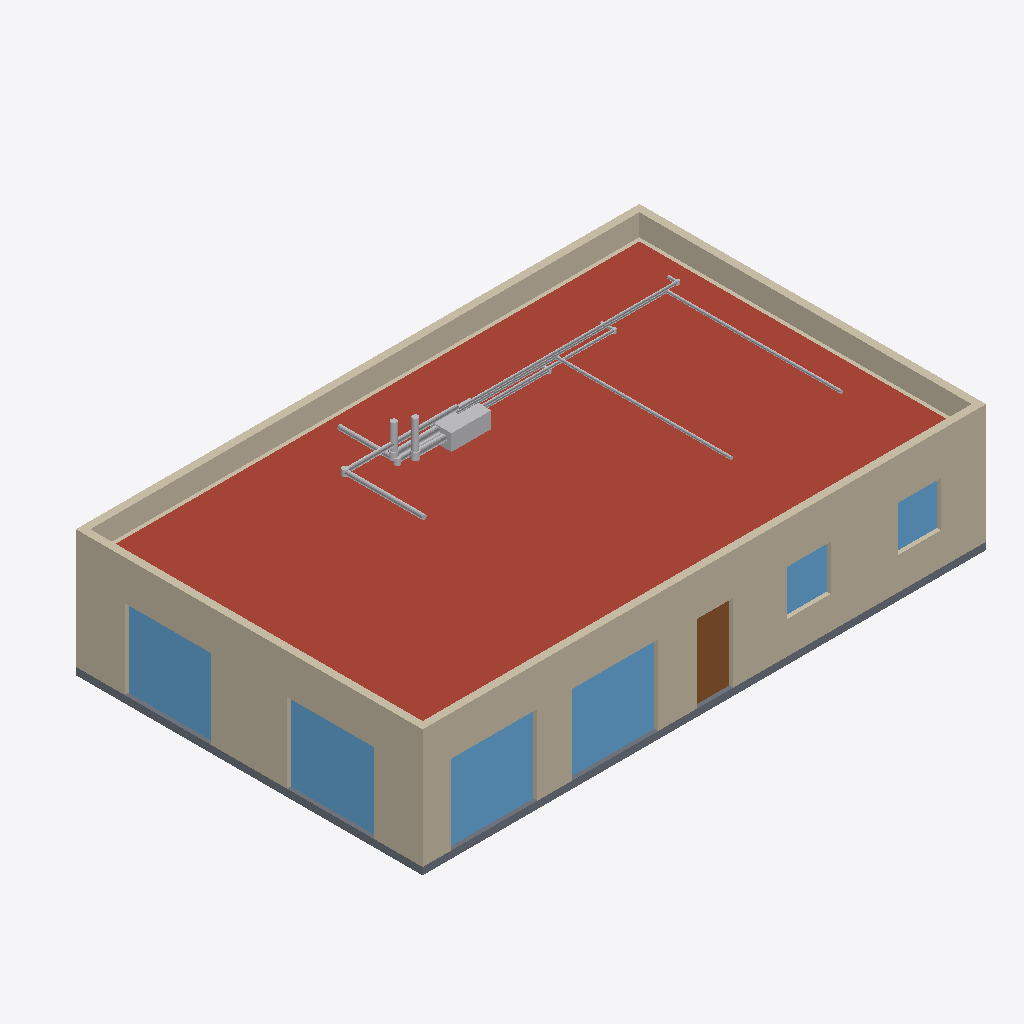
Isometric view of an IFC building model (IFC-SPF (STEP), schema IFC4, length unit metre), seen from the south-west, elements coloured by IFC class: 21 other elements (light grey), 8 walls (beige), 6 windows (light blue), 1 roof (red-brown), 1 slab (grey), 1 door (brown).
Extent 15.6 m × 10.7 m × 4.3 m (x, y, z). Storeys (2): RDC at 0.00 m; Combles at 2.70 m. Elements (526): 398 IfcPipeSegment, 25 IfcDuctSegment, 22 IfcPipeFitting, 16 IfcWall, 11 IfcWindow, 9 IfcDuctFitting, 8 IfcDoor, 8 IfcSpaceHeater, 8 IfcUnitaryControlElement, 7 IfcAirTerminal, 4 IfcSanitaryTerminal, 2 IfcSlab.

HEADER;
FILE_DESCRIPTION(('ViewDefinition[DesignTransferView]'),'2;1');
FILE_NAME('/dev/null','2026-11-02T13:08:54+00:00',(''),(''),'IfcOpenShell 0.9.0.post1','IfcOpenShell 0.9.0.post1','Nobody');
FILE_SCHEMA(('IFC4'));
ENDSEC;
DATA;
#1=IFCPROJECT('1_PxsBbcjLsODUAdciBGAY',$,'Maison plain-pied PAC + plancher chauffant','Maison RE 2020 : plancher chauffant basse température, VMC double flux, ballon thermodynamique',$,'Maison plain-pied 118 m² : PAC air/eau, plancher chauffant, VMC double flux',$,(#10),#5);
#12=IFCSITE('1Pcp$jV5fH9xe_b6ljUQcW',$,'Terrain','Saône-et-Loire (71)',$,#20,$,$,$,$,$,$,$,$);
#13=IFCBUILDING('1YfoNOwAnURPTqmK9tdP5G',$,'Maison plain-pied PAC + plancher chauffant',$,$,#25,$,$,$,$,$,$);
#26=IFCBUILDINGSTOREY('3WW1bNY2LTb8_hFRikHnFM',$,'RDC',$,$,#37,$,$,$,0.0);
#38=IFCBUILDINGSTOREY('0Qg7pmJ8fPjOFoPtXJaKLf',$,'Combles',$,$,#48,$,$,$,2.7);
#303=IFCSLAB('3fXDxWrefSTwFnBLcAcjpD',$,'Toiture terrasse isolée',$,$,#316,#310,$,.ROOF.);
#141=IFCWALL('1Fp2ChPdbGjBpZhkjNiQZp',$,'Mur extérieur Sud RDC',$,$,#155,#148,$,.SOLIDWALL.);
#209=IFCWALL('3a9V$GTfvQVOFZ5iyKz$ii',$,'Mur extérieur Ouest RDC',$,$,#222,#216,$,.SOLIDWALL.);
#330=IFCWALL('178nVEDorT_Rp34mjFzS6O',$,'Acrotère Sud',$,$,#344,#337,$,.PARAPET.);
#357=IFCWALL('0l$0s7vTzJeA078pxmaJzi',$,'Acrotère Nord',$,$,#370,#364,$,.PARAPET.);
#383=IFCWALL('3$GUqLj3DUO9qUj2aZ1PXW',$,'Acrotère Ouest',$,$,#396,#390,$,.PARAPET.);
#409=IFCWALL('3bzglGTIXKWx035G$CvnvR',$,'Acrotère Est',$,$,#422,#416,$,.PARAPET.);
#275=IFCSLAB('2L2EG3MM5PBOehXQoDhhX7',$,'Plancher bas',$,$,#288,#282,$,.BASESLAB.);
#1372=IFCWINDOW('3hjbXUf$bOTwBz5xH9KCx8',$,'Fenêtre Séjour / cuisine Ouest 1 (RDC)',$,$,#1385,#1379,$,2.2,2.4,.WINDOW.,$,$);
#1477=IFCWINDOW('39QxTBkU9RXwIA$vh$BFI0',$,'Fenêtre Séjour / cuisine Sud 1 (RDC)',$,$,#1490,#1484,$,2.2,2.4,.WINDOW.,$,$);
#1529=IFCWINDOW('1TcqnXswTMHxqlC7gbR$lX',$,'Fenêtre Séjour / cuisine Sud 2 (RDC)',$,$,#1542,#1536,$,2.2,2.4,.WINDOW.,$,$);
#1425=IFCWINDOW('2oHzl$BWrGpRoJ$7FtMi4e',$,'Fenêtre Séjour / cuisine Ouest 2 (RDC)',$,$,#1438,#1432,$,2.2,2.4,.WINDOW.,$,$);
#176=IFCWALL('3lnStTIxjO29xt$hzQwuK5',$,'Mur extérieur Nord RDC',$,$,#189,#183,$,.SOLIDWALL.);
#1320=IFCDOOR('3_IXEUi75RxurHI758cff6',$,'Porte d''entrée (RDC)',$,$,#1333,#1327,$,2.15,1.0,.DOOR.,$,$);
#1685=IFCWINDOW('2xV5pwnS1NEPGY5cjBskRh',$,'Fenêtre Chambre 1 Sud 1 (RDC)',$,$,#1698,#1692,$,1.25,1.2,.WINDOW.,$,$);
#1789=IFCWINDOW('2xWaYnjKjMP86fPqecLBZU',$,'Fenêtre Chambre 2 Sud 1 (RDC)',$,$,#1802,#1796,$,1.25,1.2,.WINDOW.,$,$);
#15152=IFCAIRTOAIRHEATRECOVERY('3gwurBJJbJhBZD7o_TgUQQ',$,'VMC double flux haut rendement',$,$,#15165,#15159,$,.FIXEDPLATECOUNTERFLOWEXCHANGER.);
#242=IFCWALL('2E0b33E7LJoPCdKCRQguSN',$,'Mur extérieur Est RDC',$,$,#255,#249,$,.SOLIDWALL.);
#15969=IFCDUCTSEGMENT('1K2P8Epc9OgPoX0ONjzGsr',$,'Gaine Ø80 Insufflation',$,$,#15982,#15976,$,$);
#15671=IFCDUCTSEGMENT('3ebT8kbITJGhVIr_03TlK9',$,'Gaine Ø80 Insufflation',$,$,#15684,#15678,$,$);
#15806=IFCDUCTSEGMENT('0oXGUKvyHVuxqjvBtuxxQF',$,'Gaine Ø80 Insufflation',$,$,#15819,#15813,$,$);
#16104=IFCDUCTSEGMENT('1$OW0QNyHPmwVlvd5KEhxH',$,'Gaine Ø125 Insufflation',$,$,#16117,#16111,$,$);
#15564=IFCDUCTSEGMENT('0LULqPnSTNhed0HrGKt44R',$,'Gaine Ø80 Extraction',$,$,#15577,#15571,$,$);
#16076=IFCDUCTSEGMENT('3BW_cPy_TO789r54Pw_gPU',$,'Gaine Ø125 Insufflation',$,$,#16089,#16083,$,$);
#15834=IFCDUCTSEGMENT('3nPYj5Y0nTAe_T18FupxF3',$,'Gaine Ø80 Insufflation',$,$,#15847,#15841,$,$);
#15257=IFCDUCTSEGMENT('2Wt$XvDvHULxOXDswf$NF2',$,'Gaine Ø125 Extraction',$,$,#15270,#15264,$,$);
#16247=IFCDUCTSEGMENT('3jX1FERZvMnfvnS0b9_t1M',$,'Gaine Ø160 Prise d''air neuf',$,$,#16260,#16254,$,$);
#16195=IFCDUCTSEGMENT('14minNrbrSURqJ7igdTv$C',$,'Gaine Ø160 Rejet',$,$,#16208,#16202,$,$);
#16166=IFCDUCTSEGMENT('1Ms6iS2HvRBBauMXNBwBZ2',$,'Gaine Ø160 Rejet',$,$,#16179,#16173,$,$);
#16275=IFCDUCTSEGMENT('1S$1HA53LHAAH6y5VMAoXt',$,'Gaine Ø160 Prise d''air neuf',$,$,#16288,#16282,$,$);
#15699=IFCDUCTSEGMENT('2Ccdr6YL9OMOTP3xW3IoOi',$,'Gaine Ø80 Insufflation',$,$,#15712,#15706,$,$);
#15429=IFCDUCTSEGMENT('3kg7zjHZPLLRWub65w6oAO',$,'Gaine Ø80 Extraction',$,$,#15442,#15436,$,$);
#15285=IFCDUCTSEGMENT('1aYAbkWaPJjuv0hHjcn1xO',$,'Gaine Ø125 Extraction',$,$,#15298,#15292,$,$);
#16223=IFCDUCTFITTING('3tTLNwbAzGvvUbHmu12_wk',$,'Coude Ø160',$,$,#16236,#16230,$,.BEND.);
#16303=IFCDUCTFITTING('3Pp5cAUYPLceBu_SRNSwyh',$,'Coude Ø160',$,$,#16316,#16310,$,.BEND.);
#15313=IFCDUCTFITTING('36wp2GEiPI4AL2GNGrxkna',$,'Coude Ø125',$,$,#15326,#15320,$,.BEND.);
#16132=IFCDUCTFITTING('3CO6RKK$9IyAzHyazshVQk',$,'Coude Ø125',$,$,#16145,#16139,$,.BEND.);
#15941=IFCDUCTSEGMENT('3dghJRY1jJ8RZ7Ff4RvaVO',$,'Gaine Ø80 Insufflation',$,$,#15954,#15948,$,$);
ENDSEC;
